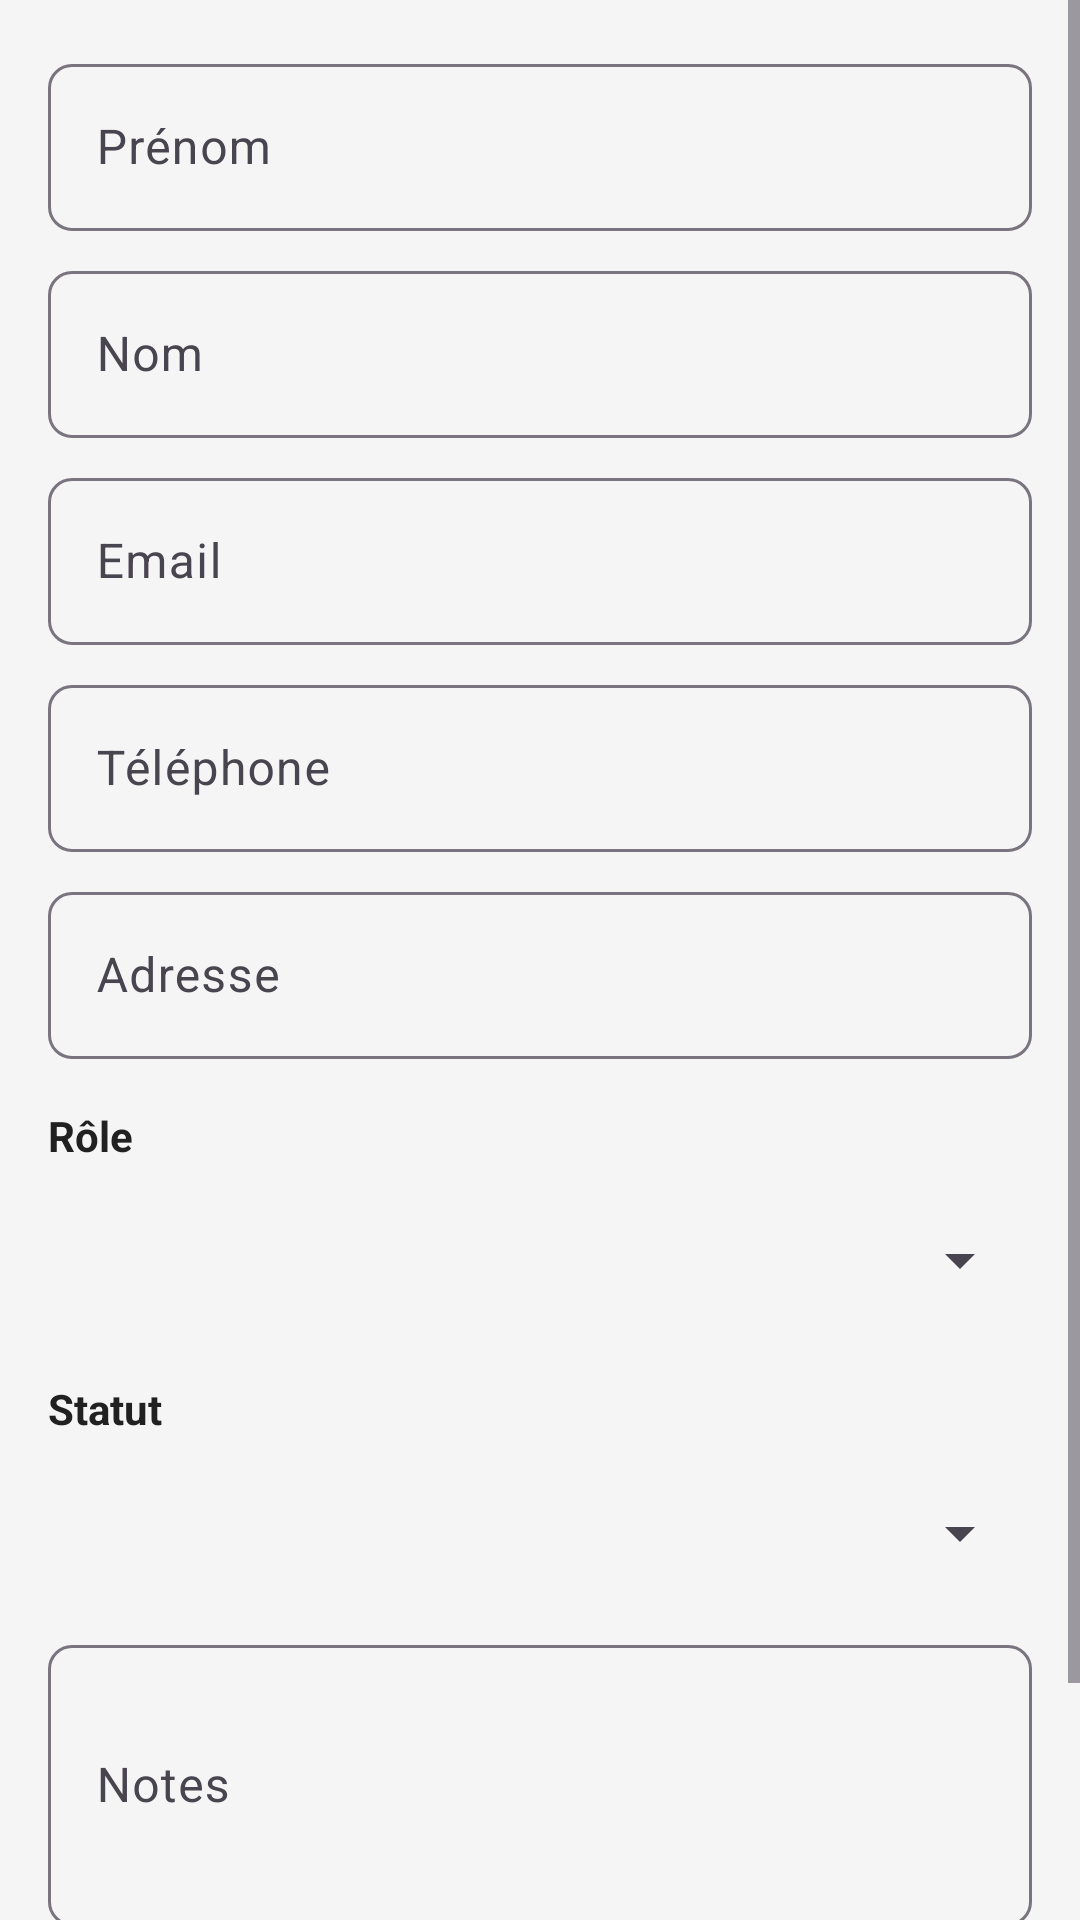

This screen was rendered from an Android layout file. Write that file and the resources it references.
<!-- AndroidManifest.xml: application theme Theme.AssociationManager -->
<!-- res/layout/fragment_add_member.xml -->
<?xml version="1.0" encoding="utf-8"?>
<ScrollView xmlns:android="http://schemas.android.com/apk/res/android"
    xmlns:app="http://schemas.android.com/apk/res-auto"
    android:layout_width="match_parent"
    android:layout_height="match_parent"
    android:background="@color/background">

    <LinearLayout
        android:layout_width="match_parent"
        android:layout_height="wrap_content"
        android:orientation="vertical"
        android:padding="@dimen/margin_medium">

        <com.google.android.material.textfield.TextInputLayout
            android:layout_width="match_parent"
            android:layout_height="wrap_content"
            style="@style/TextInputStyle">
            <com.google.android.material.textfield.TextInputEditText
                android:id="@+id/et_first_name"
                android:layout_width="match_parent"
                android:layout_height="wrap_content"
                android:hint="@string/first_name"
                android:inputType="textPersonName" />
        </com.google.android.material.textfield.TextInputLayout>

        <com.google.android.material.textfield.TextInputLayout
            android:layout_width="match_parent"
            android:layout_height="wrap_content"
            android:layout_marginTop="@dimen/margin_small"
            style="@style/TextInputStyle">
            <com.google.android.material.textfield.TextInputEditText
                android:id="@+id/et_last_name"
                android:layout_width="match_parent"
                android:layout_height="wrap_content"
                android:hint="@string/last_name"
                android:inputType="textPersonName" />
        </com.google.android.material.textfield.TextInputLayout>

        <com.google.android.material.textfield.TextInputLayout
            android:layout_width="match_parent"
            android:layout_height="wrap_content"
            android:layout_marginTop="@dimen/margin_small"
            style="@style/TextInputStyle">
            <com.google.android.material.textfield.TextInputEditText
                android:id="@+id/et_email"
                android:layout_width="match_parent"
                android:layout_height="wrap_content"
                android:hint="@string/email"
                android:inputType="textEmailAddress" />
        </com.google.android.material.textfield.TextInputLayout>

        <com.google.android.material.textfield.TextInputLayout
            android:layout_width="match_parent"
            android:layout_height="wrap_content"
            android:layout_marginTop="@dimen/margin_small"
            style="@style/TextInputStyle">
            <com.google.android.material.textfield.TextInputEditText
                android:id="@+id/et_phone"
                android:layout_width="match_parent"
                android:layout_height="wrap_content"
                android:hint="@string/phone"
                android:inputType="phone" />
        </com.google.android.material.textfield.TextInputLayout>

        <com.google.android.material.textfield.TextInputLayout
            android:layout_width="match_parent"
            android:layout_height="wrap_content"
            android:layout_marginTop="@dimen/margin_small"
            style="@style/TextInputStyle">
            <com.google.android.material.textfield.TextInputEditText
                android:id="@+id/et_address"
                android:layout_width="match_parent"
                android:layout_height="wrap_content"
                android:hint="@string/address"
                android:inputType="textPostalAddress" />
        </com.google.android.material.textfield.TextInputLayout>

        <TextView
            android:layout_width="wrap_content"
            android:layout_height="wrap_content"
            android:layout_marginTop="@dimen/margin_medium"
            android:text="@string/role"
            android:textColor="@color/text_primary"
            android:textStyle="bold" />

        <Spinner
            android:id="@+id/spinner_role"
            android:layout_width="match_parent"
            android:layout_height="48dp"
            android:layout_marginTop="@dimen/margin_small" />

        <TextView
            android:layout_width="wrap_content"
            android:layout_height="wrap_content"
            android:layout_marginTop="@dimen/margin_medium"
            android:text="@string/status"
            android:textColor="@color/text_primary"
            android:textStyle="bold" />

        <Spinner
            android:id="@+id/spinner_status"
            android:layout_width="match_parent"
            android:layout_height="48dp"
            android:layout_marginTop="@dimen/margin_small" />

        <com.google.android.material.textfield.TextInputLayout
            android:layout_width="match_parent"
            android:layout_height="wrap_content"
            android:layout_marginTop="@dimen/margin_small"
            style="@style/TextInputStyle">
            <com.google.android.material.textfield.TextInputEditText
                android:id="@+id/et_notes"
                android:layout_width="match_parent"
                android:layout_height="wrap_content"
                android:hint="@string/notes"
                android:inputType="textMultiLine"
                android:minLines="3" />
        </com.google.android.material.textfield.TextInputLayout>

        <com.google.android.material.button.MaterialButton
            android:id="@+id/btn_save"
            android:layout_width="match_parent"
            android:layout_height="wrap_content"
            android:layout_marginTop="@dimen/margin_large"
            android:text="@string/save"
            style="@style/ButtonPrimary" />

    </LinearLayout>
</ScrollView>
<!-- resources referenced by this layout -->
<resources>
  <color name="background">#F5F5F5</color>
  <color name="text_primary">#212121</color>
  <dimen name="margin_large">24dp</dimen>
  <dimen name="margin_medium">16dp</dimen>
  <dimen name="margin_small">8dp</dimen>
  <string name="address">Adresse</string>
  <string name="email">Email</string>
  <string name="first_name">Prénom</string>
  <string name="last_name">Nom</string>
  <string name="notes">Notes</string>
  <string name="phone">Téléphone</string>
  <string name="role">Rôle</string>
  <string name="save">Enregistrer</string>
  <string name="status">Statut</string>
  <style name="ButtonPrimary" parent="Widget.Material3.Button">
          <item name="android:textAllCaps">false</item>
          <item name="cornerRadius">8dp</item>
      </style>
  <style name="TextInputStyle" parent="Widget.Material3.TextInputLayout.OutlinedBox">
          <item name="boxCornerRadiusTopStart">8dp</item>
          <item name="boxCornerRadiusTopEnd">8dp</item>
          <item name="boxCornerRadiusBottomStart">8dp</item>
          <item name="boxCornerRadiusBottomEnd">8dp</item>
      </style>
  <style name="Theme.AssociationManager" parent="Theme.Material3.Light.NoActionBar">
          <item name="colorPrimary">@color/primary</item>
          <item name="colorPrimaryDark">@color/primary_dark</item>
          <item name="colorAccent">@color/accent</item>
          <item name="android:statusBarColor">@color/primary_dark</item>
          <item name="android:windowBackground">@color/background</item>
      </style>
  <color name="primary">#1565C0</color>
  <color name="primary_dark">#0D47A1</color>
  <color name="accent">#FF6F00</color>
</resources>
